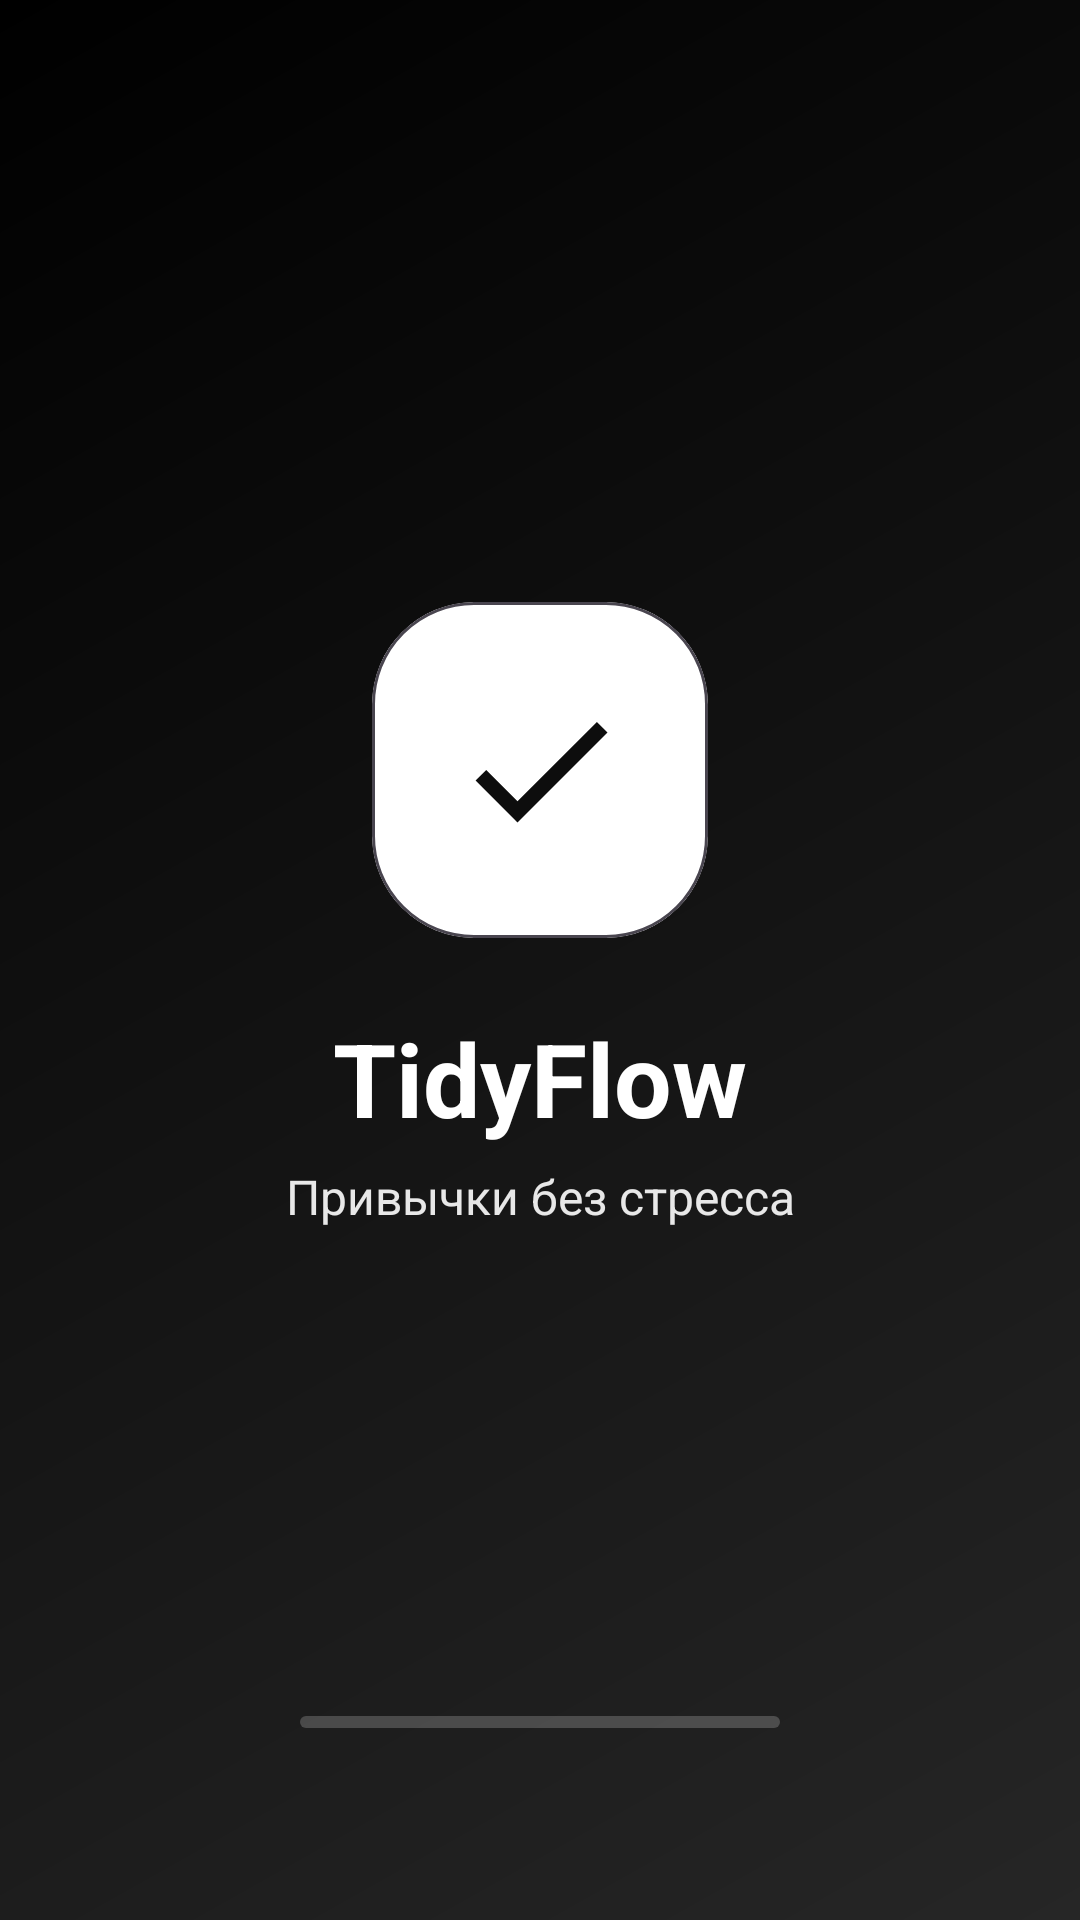

Layout XML and referenced resources for this Android screen:
<!-- AndroidManifest.xml: application theme Theme.TidyFlow -->
<!-- res/layout/activity_splash.xml -->
<?xml version="1.0" encoding="utf-8"?>
<androidx.constraintlayout.widget.ConstraintLayout xmlns:android="http://schemas.android.com/apk/res/android"
    xmlns:app="http://schemas.android.com/apk/res-auto"
    android:id="@+id/root"
    android:layout_width="match_parent"
    android:layout_height="match_parent"
    android:background="@drawable/bg_splash">

    <com.google.android.material.card.MaterialCardView
        android:id="@+id/logoCard"
        android:layout_width="112dp"
        android:layout_height="112dp"
        app:cardBackgroundColor="@color/white"
        app:cardCornerRadius="34dp"
        app:cardElevation="0dp"
        app:layout_constraintBottom_toBottomOf="parent"
        app:layout_constraintEnd_toEndOf="parent"
        app:layout_constraintStart_toStartOf="parent"
        app:layout_constraintTop_toTopOf="parent"
        app:layout_constraintVertical_bias="0.38">

        <ImageView
            android:layout_width="60dp"
            android:layout_height="60dp"
            android:layout_gravity="center"
            android:importantForAccessibility="no"
            android:src="@drawable/ic_check"
            app:tint="@color/on_primary" />
    </com.google.android.material.card.MaterialCardView>

    <TextView
        android:id="@+id/tvAppName"
        android:layout_width="wrap_content"
        android:layout_height="wrap_content"
        android:layout_marginTop="24dp"
        android:text="@string/app_name"
        android:textColor="@color/white"
        android:textSize="34sp"
        android:textStyle="bold"
        app:layout_constraintEnd_toEndOf="parent"
        app:layout_constraintStart_toStartOf="parent"
        app:layout_constraintTop_toBottomOf="@id/logoCard" />

    <TextView
        android:id="@+id/tvTagline"
        android:layout_width="wrap_content"
        android:layout_height="wrap_content"
        android:layout_marginTop="6dp"
        android:text="@string/tagline"
        android:textColor="#E6FFFFFF"
        android:textSize="16sp"
        app:layout_constraintEnd_toEndOf="parent"
        app:layout_constraintStart_toStartOf="parent"
        app:layout_constraintTop_toBottomOf="@id/tvAppName" />

    <com.google.android.material.progressindicator.LinearProgressIndicator
        android:id="@+id/loader"
        android:layout_width="160dp"
        android:layout_height="wrap_content"
        android:layout_marginBottom="64dp"
        android:indeterminate="true"
        app:indicatorColor="@color/white"
        app:layout_constraintBottom_toBottomOf="parent"
        app:layout_constraintEnd_toEndOf="parent"
        app:layout_constraintStart_toStartOf="parent"
        app:trackColor="#33FFFFFF"
        app:trackCornerRadius="4dp"
        app:trackThickness="4dp" />
</androidx.constraintlayout.widget.ConstraintLayout>
<!-- resources referenced by this layout -->
<resources>
  <color name="on_primary">#0D0D0D</color>
  <color name="white">#FFFFFF</color>
  <!-- drawable bg_splash (drawable) -->
  <?xml version="1.0" encoding="utf-8"?>
  <shape xmlns:android="http://schemas.android.com/apk/res/android" android:shape="rectangle">
      <gradient
          android:angle="135"
          android:endColor="#000000"
          android:startColor="#262626" />
  </shape>
  <!-- drawable ic_check (drawable) -->
  <?xml version="1.0" encoding="utf-8"?>
  <vector xmlns:android="http://schemas.android.com/apk/res/android"
      android:width="24dp"
      android:height="24dp"
      android:viewportWidth="24"
      android:viewportHeight="24">
      <path
          android:fillColor="#FF0D0D0D"
          android:pathData="M9,16.17L4.83,12l-1.42,1.41L9,19 21,7l-1.41,-1.41z" />
  </vector>
  <string name="app_name">TidyFlow</string>
  <string name="tagline">Привычки без стресса</string>
  <style name="Theme.TidyFlow" parent="Theme.Material3.Dark.NoActionBar">
          <item name="colorPrimary">@color/primary</item>
          <item name="colorOnPrimary">@color/on_primary</item>
          <item name="colorPrimaryContainer">@color/primary_container</item>
          <item name="colorOnPrimaryContainer">@color/white</item>
          <item name="colorSecondary">@color/success</item>
          <item name="colorOnSecondary">@color/on_primary</item>
          <item name="colorSecondaryContainer">@color/primary_container</item>
          <item name="colorOnSecondaryContainer">@color/white</item>
          <item name="colorSurface">@color/surface</item>
          <item name="colorOnSurface">@color/text_primary</item>
          <item name="colorSurfaceVariant">@color/primary_container</item>
          <item name="colorOnSurfaceVariant">@color/text_secondary</item>
          <item name="colorOutline">#3A3A3A</item>
          <item name="colorError">@color/error</item>
          <item name="android:colorBackground">@color/background</item>
          <item name="android:windowBackground">@color/background</item>
      </style>
  <color name="primary">#FFFFFF</color>
  <color name="primary_container">#2A2A2A</color>
  <color name="success">#E0E0E0</color>
  <color name="surface">#1A1A1A</color>
  <color name="text_primary">#F5F5F5</color>
  <color name="text_secondary">#9A9A9A</color>
  <color name="error">#FF6B6B</color>
  <color name="background">#0D0D0D</color>
</resources>
